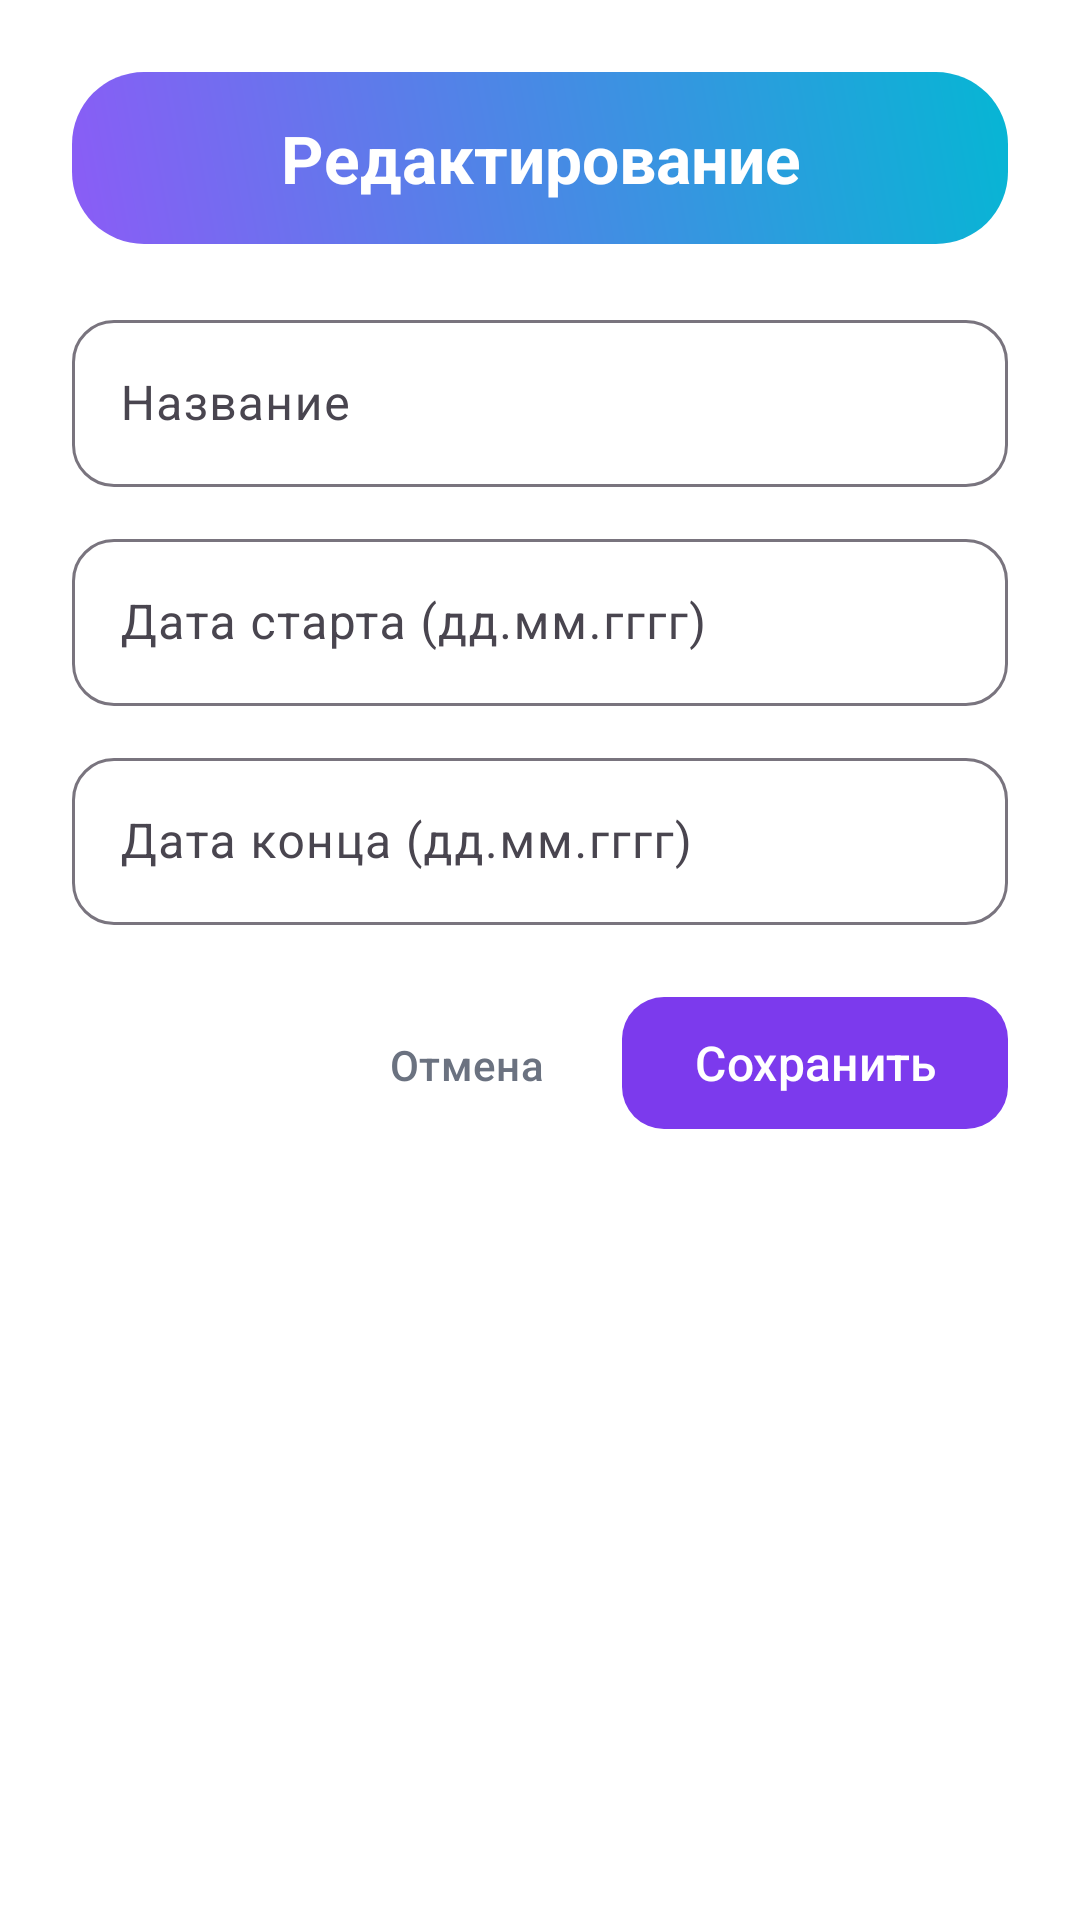

Reconstruct the res/layout file that produces this screen, plus the resources it refers to.
<!-- AndroidManifest.xml: application theme Theme.MediaCheckList -->
<!-- res/layout/edit_toast_activity.xml -->
<?xml version="1.0" encoding="utf-8"?>
<LinearLayout xmlns:android="http://schemas.android.com/apk/res/android"
    xmlns:app="http://schemas.android.com/apk/res-auto"
    android:orientation="vertical"
    android:layout_width="match_parent"
    android:layout_height="wrap_content"
    android:padding="24dp"
    android:background="@color/surface">

    <TextView
        android:id="@+id/mediaEditTitle"
        android:layout_width="match_parent"
        android:layout_height="wrap_content"
        android:text="@string/mediaEditTitle_text"
        android:textSize="22sp"
        android:textStyle="bold"
        android:textColor="@color/white"
        android:textAlignment="center"
        android:paddingVertical="14dp"
        android:background="@drawable/bg_title_gradient"
        android:layout_marginBottom="20dp"/>

    <com.google.android.material.textfield.TextInputLayout
        android:layout_width="match_parent"
        android:layout_height="wrap_content"
        android:hint="@string/editTextBoxNameHint"
        android:layout_marginBottom="12dp"
        app:boxCornerRadiusTopStart="14dp"
        app:boxCornerRadiusTopEnd="14dp"
        app:boxCornerRadiusBottomStart="14dp"
        app:boxCornerRadiusBottomEnd="14dp">

        <com.google.android.material.textfield.TextInputEditText
            android:id="@+id/editMediaTitle"
            android:layout_width="match_parent"
            android:layout_height="wrap_content"
            android:inputType="text"/>
    </com.google.android.material.textfield.TextInputLayout>

    <com.google.android.material.textfield.TextInputLayout
        android:layout_width="match_parent"
        android:layout_height="wrap_content"
        android:hint="@string/editTextBoxStartDateHint"
        android:layout_marginBottom="12dp"
        app:boxCornerRadiusTopStart="14dp"
        app:boxCornerRadiusTopEnd="14dp"
        app:boxCornerRadiusBottomStart="14dp"
        app:boxCornerRadiusBottomEnd="14dp">

        <com.google.android.material.textfield.TextInputEditText
            android:id="@+id/editStartDate"
            android:layout_width="match_parent"
            android:layout_height="wrap_content"
            android:inputType="date"/>
    </com.google.android.material.textfield.TextInputLayout>

    <com.google.android.material.textfield.TextInputLayout
        android:layout_width="match_parent"
        android:layout_height="wrap_content"
        android:hint="@string/editTextBoxEndDateHint"
        android:layout_marginBottom="20dp"
        app:boxCornerRadiusTopStart="14dp"
        app:boxCornerRadiusTopEnd="14dp"
        app:boxCornerRadiusBottomStart="14dp"
        app:boxCornerRadiusBottomEnd="14dp">

        <com.google.android.material.textfield.TextInputEditText
            android:id="@+id/editFinalDate"
            android:layout_width="match_parent"
            android:layout_height="wrap_content"
            android:inputType="date"/>
    </com.google.android.material.textfield.TextInputLayout>

    <LinearLayout
        android:layout_width="match_parent"
        android:layout_height="wrap_content"
        android:orientation="horizontal"
        android:gravity="end">

        <com.google.android.material.button.MaterialButton
            android:id="@+id/cancelEditMedia"
            style="@style/Widget.Material3.Button.TextButton"
            android:layout_width="wrap_content"
            android:layout_height="wrap_content"
            android:text="@string/cancelEditMedia_text"
            android:textColor="@color/text_secondary"/>

        <com.google.android.material.button.MaterialButton
            android:id="@+id/saveEditMedia"
            style="@style/Widget.MediaCheckList.Button.Primary"
            android:layout_width="wrap_content"
            android:layout_height="wrap_content"
            android:layout_marginStart="8dp"
            android:text="@string/saveEditMedia_text"/>
    </LinearLayout>

</LinearLayout>
<!-- resources referenced by this layout -->
<resources>
  <color name="surface">#FFFFFF</color>
  <color name="text_secondary">#6B7280</color>
  <color name="white">#FFFFFFFF</color>
  <!-- drawable bg_title_gradient (drawable) -->
  <?xml version="1.0" encoding="utf-8"?>
  <shape xmlns:android="http://schemas.android.com/apk/res/android"
      android:shape="rectangle">
      <gradient
          android:angle="45"
          android:startColor="@color/brand_gradient_start"
          android:endColor="@color/brand_gradient_end" />
      <corners android:radius="24dp" />
  </shape>
  <string name="cancelEditMedia_text">Отмена</string>
  <string name="editTextBoxEndDateHint">Дата конца (дд.мм.гггг)</string>
  <string name="editTextBoxNameHint">Название</string>
  <string name="editTextBoxStartDateHint">Дата старта (дд.мм.гггг)</string>
  <string name="mediaEditTitle_text">Редактирование</string>
  <string name="saveEditMedia_text">Сохранить</string>
  <style name="Widget.MediaCheckList.Button.Primary" parent="Widget.Material3.Button">
          <item name="android:textColor">@color/text_button</item>
          <item name="backgroundTint">@color/primary</item>
          <item name="cornerRadius">14dp</item>
          <item name="android:textAllCaps">false</item>
          <item name="android:textSize">16sp</item>
          <item name="android:fontFamily">sans-serif-medium</item>
          <item name="android:paddingStart">24dp</item>
          <item name="android:paddingEnd">24dp</item>
          <item name="android:minHeight">52dp</item>
          <item name="rippleColor">#33FFFFFF</item>
      </style>
  <style name="Theme.MediaCheckList" parent="Base.Theme.MediaCheckList" />
  <color name="brand_gradient_start">#8B5CF6</color>
  <color name="brand_gradient_end">#06B6D4</color>
  <color name="text_button">@color/white</color>
  <color name="primary">#7C3AED</color>
  <color name="primary_dark">#5B21B6</color>
  <color name="primary_light">#C4B5FD</color>
  <color name="secondary">#06B6D4</color>
  <color name="secondary_dark">#0E7490</color>
  <color name="background">#F5F3FF</color>
  <color name="text_on_primary">#FFFFFF</color>
  <color name="text_on_secondary">#000000</color>
  <color name="text_primary">#1E1B4B</color>
  <style name="WindowAnimation">
          <item name="android:windowEnterAnimation">@anim/slide_in_right</item>
          <item name="android:windowExitAnimation">@anim/slide_out_left</item>
      </style>
  <style name="ShapeAppearance.MediaCheckList.Small" parent="ShapeAppearance.Material3.Corner.Small" />
  <style name="ShapeAppearance.MediaCheckList.Medium" parent="ShapeAppearance.Material3.Corner.Medium">
          <item name="cornerSize">16dp</item>
      </style>
  <style name="ShapeAppearance.MediaCheckList.Large" parent="ShapeAppearance.Material3.Corner.Large">
          <item name="cornerSize">24dp</item>
      </style>
</resources>
